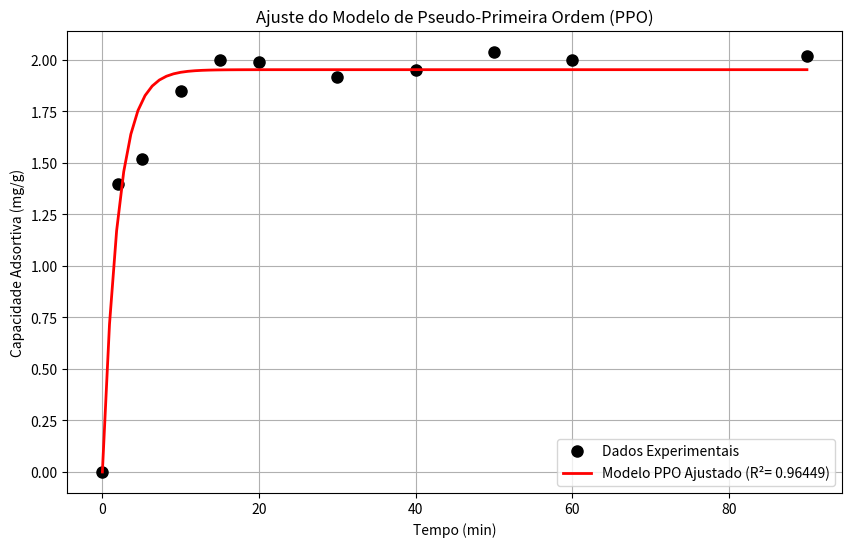

Source code (Python):
import numpy as np
import matplotlib.pyplot as plt
from scipy.optimize import curve_fit

# --- 1. Dados Experimentais ---
# 
t_experimental = np.array([0, 2, 5, 10, 15, 20, 30, 40, 50, 60, 90])
q_experimental = np.array([0, 1.3990, 1.5189, 1.8487, 1.9986, 1.9886, 1.9187, 1.9487, 2.0386, 1.9986, 2.0186])

# --- 2. Definição da Função do Modelo (PPO) ---
def ppo_model(t, qe, k1):
    """
    Define a equação integrada do modelo de Pseudo-Primeira Ordem (PPO).
    """
    # qt = qe(1 - exp(-k1*t))
    # Usamos np.exp() para que funcione com arrays do numpy
    return qe * (1 - np.exp(-k1 * t))

# --- 3. Otimização (Ajuste de Curva) ---
# Chutes iniciais para [qe, k1]
initial_guesses = [1.9, 0.5]

# 'curve_fit' encontra os melhores parâmetros (popt) e a matriz de covariância (pcov)
popt, pcov = curve_fit(
    ppo_model,        # A função do modelo que queremos ajustar
    t_experimental,   # Nossos dados 'x' (tempo)
    q_experimental,   # Nossos dados 'y' (capacidade adsortiva)
    p0=initial_guesses 
)

# Extrai os parâmetros otimizados
qe_fit, k1_fit = popt

# Extrai os erros dos parâmetros (o '±' valor)
# São a raiz quadrada da diagonal da matriz de covariância
perr = np.sqrt(np.diag(pcov))
qe_err, k1_err = perr

print("Otimização concluída.")

# --- 4. Cálculo das Estatísticas de Ajuste ---

print("\n--- Relatório de Ajuste do Modelo ---")

# Parâmetros básicos
N = len(q_experimental) # Número de pontos de dados
P = len(popt)           # Número de parâmetros (2: qe, k1)
DoF = N - P             # Graus de liberdade

# Calcula os valores simulados usando os parâmetros ajustados
q_simulado = ppo_model(t_experimental, qe_fit, k1_fit)

# Resíduos (erros)
residuos = q_simulado - q_experimental
# Soma dos Quadrados dos Resíduos (Erro)
SS_res = np.sum(residuos**2)
# Soma Total dos Quadrados
SS_tot = np.sum((q_experimental - np.mean(q_experimental))**2)

# R-Square (Coeficiente de Determinação, COD)
r_square = 1 - (SS_res / SS_tot)

# Imprime o relatório formatado
print(f"Model:                PPO (Pseudo-Primeira Ordem)")
print(f"Equation:             qe*(1-exp(-k1*t))")

print("--- Parâmetros Otimizados ---")
#  para formato
print(f"qe:                   {qe_fit: .5f} ± {qe_err: .5f}")
print(f"k1:                   {k1_fit: .5f} ± {k1_err: .5f}")
print(f"R²:                   {r_square: .5f}")
print("---------------------------------------")


# --- 5. Visualização do Resultado (A curva) ---
t_plot = np.linspace(0, 90, 100)
q_plot = ppo_model(t_plot, qe_fit, k1_fit)

plt.figure(figsize=(10, 6))
# Dados Experimentais 
plt.plot(t_experimental, q_experimental, 'o', label='Dados Experimentais', markersize=8, color='black')
# Curva Ajustada 
plt.plot(t_plot, q_plot, '-', label=f'Modelo PPO Ajustado (R²={r_square: .5f})', color='red', linewidth=2)

plt.title('Ajuste do Modelo de Pseudo-Primeira Ordem (PPO)')
plt.xlabel('Tempo (min)')
plt.ylabel('Capacidade Adsortiva (mg/g)')
plt.legend()
plt.grid(True)
plt.show()
